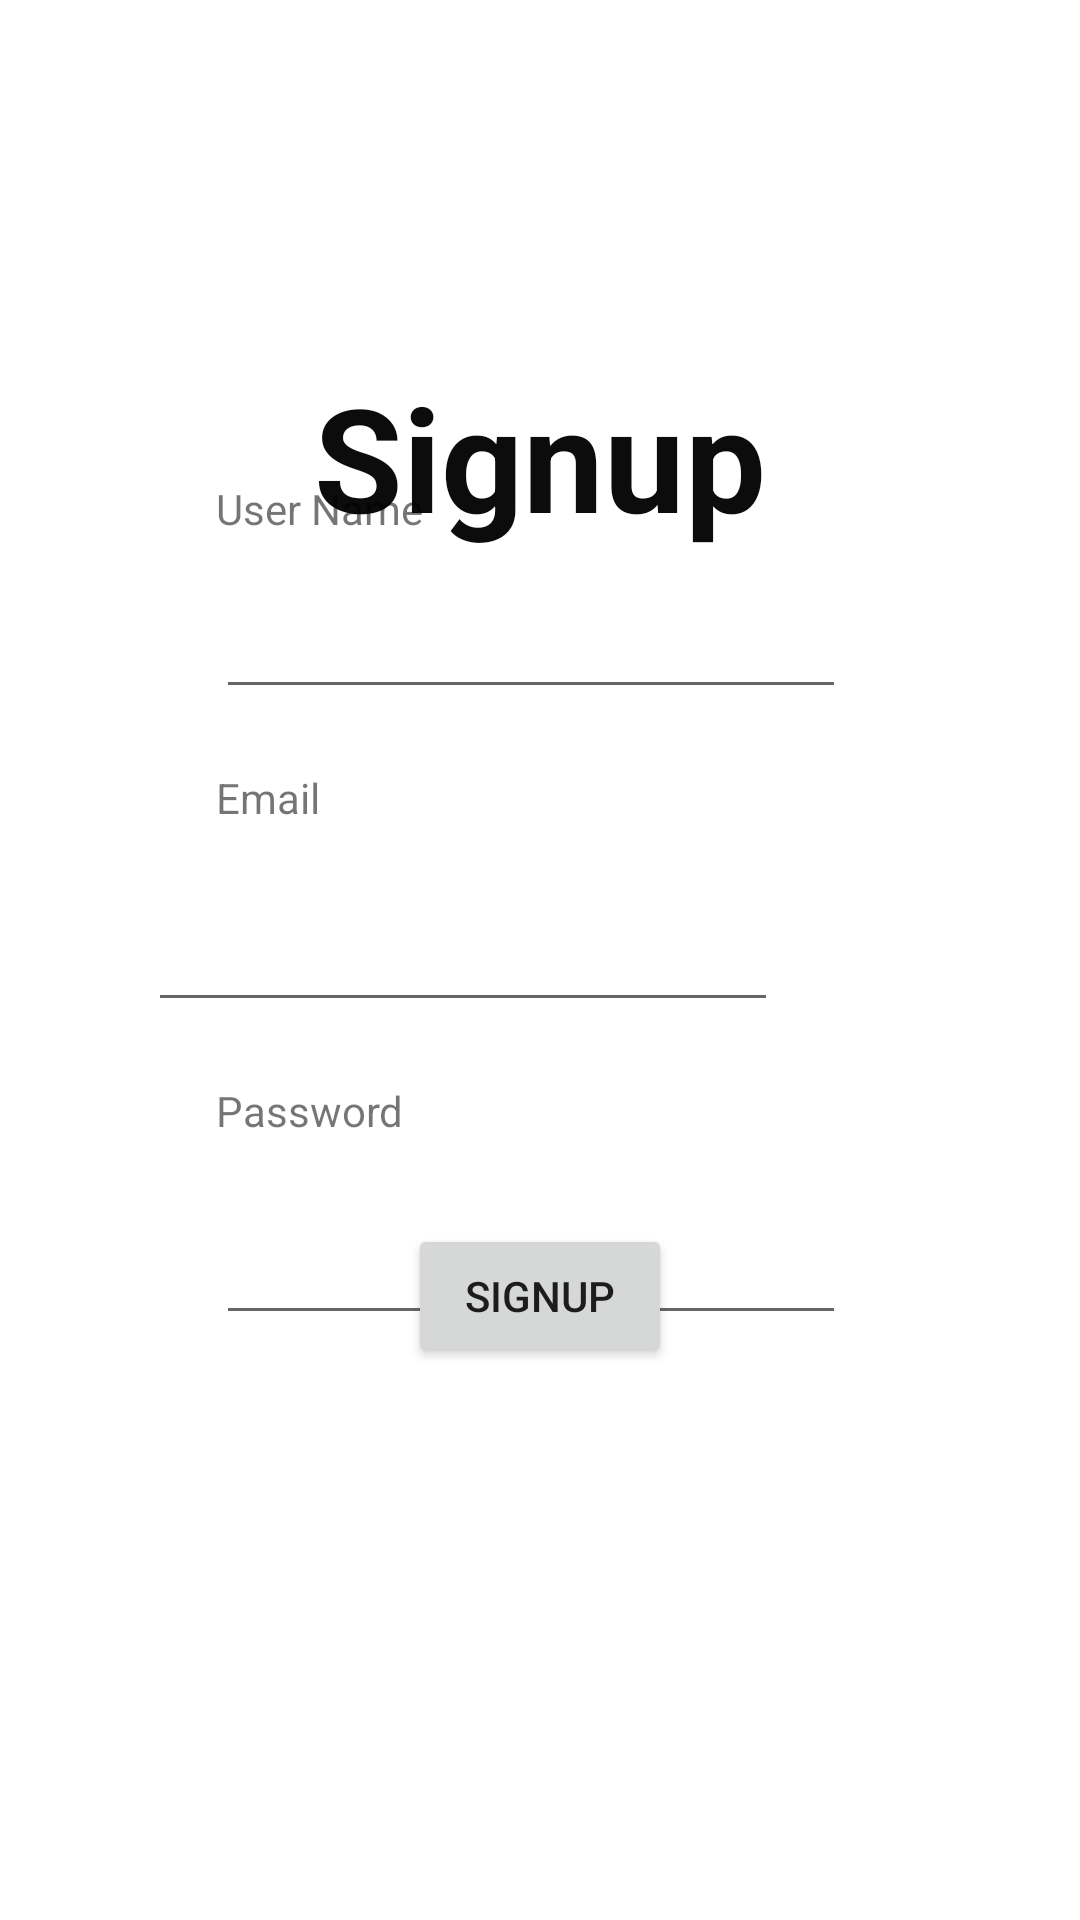

Produce the Android XML layout that renders to this screen, including the resource entries it uses.
<!-- AndroidManifest.xml: application theme Theme.MobileApplication -->
<!-- res/layout/activity_signup.xml -->
<?xml version="1.0" encoding="utf-8"?>
<androidx.constraintlayout.widget.ConstraintLayout xmlns:android="http://schemas.android.com/apk/res/android"
    xmlns:app="http://schemas.android.com/apk/res-auto"
    xmlns:tools="http://schemas.android.com/tools"
    android:layout_width="match_parent"
    android:layout_height="match_parent"
    tools:context=".SignupActivity">

    <TextView
        android:id="@+id/textView3"
        android:layout_width="wrap_content"
        android:layout_height="wrap_content"
        android:layout_marginTop="120dp"
        android:text="Signup"
        android:textColor="#0C0C0C"
        android:textSize="48sp"
        android:textStyle="bold"
        app:layout_constraintEnd_toEndOf="parent"
        app:layout_constraintStart_toStartOf="parent"
        app:layout_constraintTop_toTopOf="parent" />

    <TextView
        android:id="@+id/textView5"
        android:layout_width="wrap_content"
        android:layout_height="wrap_content"
        android:layout_marginStart="72dp"
        android:layout_marginBottom="16dp"
        android:text="User Name"
        app:layout_constraintBottom_toTopOf="@+id/editTextText"
        app:layout_constraintStart_toStartOf="parent" />

    <TextView
        android:id="@+id/textView6"
        android:layout_width="wrap_content"
        android:layout_height="wrap_content"
        android:layout_marginStart="72dp"
        android:layout_marginBottom="24dp"
        android:text="Email"
        app:layout_constraintBottom_toTopOf="@+id/editTextTextEmailAddress2"
        app:layout_constraintStart_toStartOf="parent" />

    <EditText
        android:id="@+id/editTextTextEmailAddress2"
        android:layout_width="wrap_content"
        android:layout_height="wrap_content"
        android:ems="10"
        android:inputType="textEmailAddress"
        app:layout_constraintBottom_toBottomOf="parent"
        app:layout_constraintEnd_toEndOf="parent"
        app:layout_constraintHorizontal_bias="0.328"
        app:layout_constraintStart_toStartOf="parent"
        app:layout_constraintTop_toTopOf="parent" />

    <EditText
        android:id="@+id/editTextTextPassword2"
        android:layout_width="wrap_content"
        android:layout_height="wrap_content"
        android:layout_marginStart="72dp"
        android:layout_marginTop="24dp"
        android:ems="10"
        android:inputType="textPassword"
        app:layout_constraintStart_toStartOf="parent"
        app:layout_constraintTop_toBottomOf="@+id/textView7" />

    <TextView
        android:id="@+id/textView7"
        android:layout_width="wrap_content"
        android:layout_height="wrap_content"
        android:layout_marginStart="72dp"
        android:layout_marginTop="20dp"
        android:text="Password"
        app:layout_constraintStart_toStartOf="parent"
        app:layout_constraintTop_toBottomOf="@+id/editTextTextEmailAddress2" />

    <EditText
        android:id="@+id/editTextText"
        android:layout_width="wrap_content"
        android:layout_height="wrap_content"
        android:layout_marginStart="72dp"
        android:layout_marginBottom="20dp"
        android:ems="10"
        android:inputType="text"
        app:layout_constraintBottom_toTopOf="@+id/textView6"
        app:layout_constraintStart_toStartOf="parent" />

    <Button
        android:id="@+id/button"
        android:layout_width="wrap_content"
        android:layout_height="wrap_content"
        android:layout_marginBottom="184dp"
        android:text="Signup"
        app:layout_constraintBottom_toBottomOf="parent"
        app:layout_constraintEnd_toEndOf="parent"
        app:layout_constraintStart_toStartOf="parent" />
</androidx.constraintlayout.widget.ConstraintLayout>
<!-- resources referenced by this layout -->
<resources>
  <style name="Theme.MobileApplication" parent="Theme.MaterialComponents.DayNight.DarkActionBar">
          
          <item name="colorPrimary">@color/purple_500</item>
          <item name="colorPrimaryVariant">@color/purple_700</item>
          <item name="colorOnPrimary">@color/white</item>
          
          <item name="colorSecondary">@color/teal_200</item>
          <item name="colorSecondaryVariant">@color/teal_700</item>
          <item name="colorOnSecondary">@color/black</item>
          
          <item name="android:statusBarColor">?attr/colorPrimaryVariant</item>
          
      </style>
  <color name="purple_500">#FF6200EE</color>
  <color name="purple_700">#FF3700B3</color>
  <color name="white">#FFFFFFFF</color>
  <color name="teal_200">#FF03DAC5</color>
  <color name="teal_700">#FF018786</color>
  <color name="black">#FF000000</color>
</resources>
